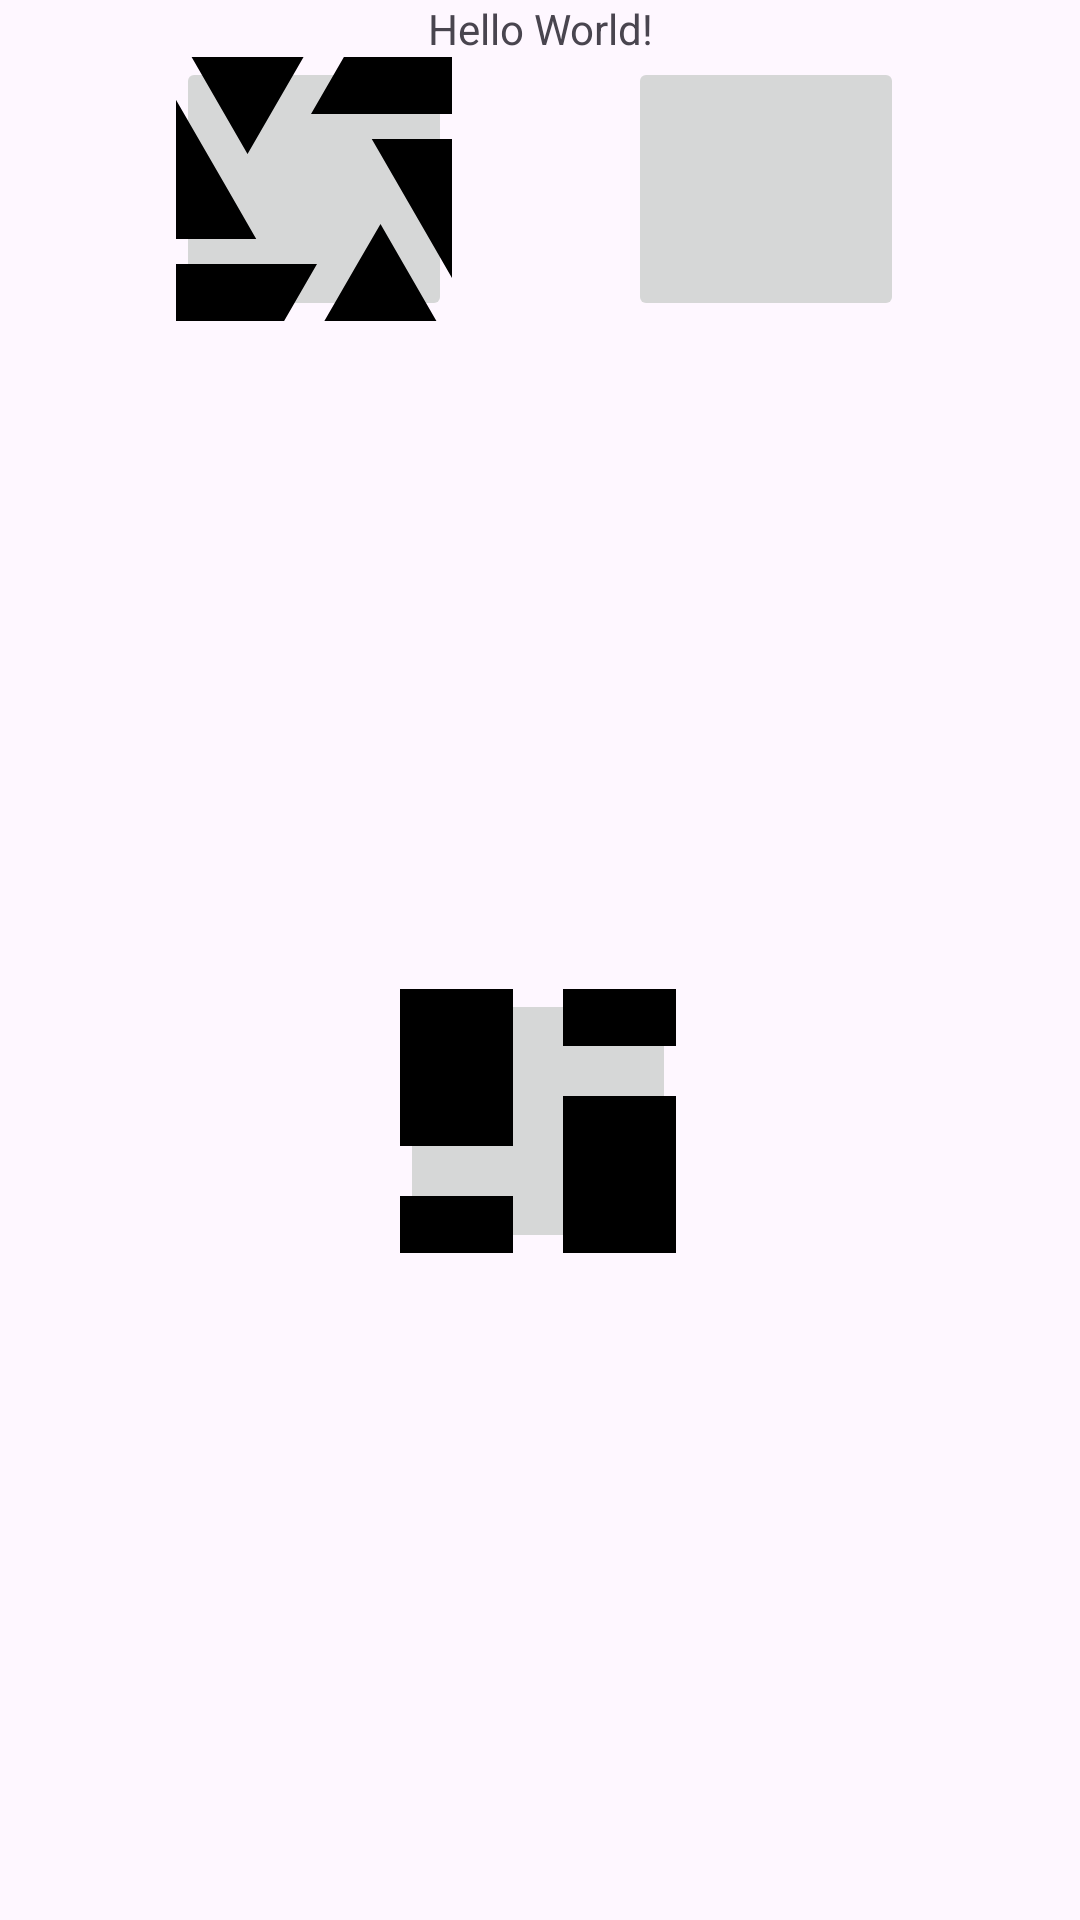

Reconstruct the res/layout file that produces this screen, plus the resources it refers to.
<!-- AndroidManifest.xml: application theme Theme.KnitForLife -->
<!-- res/layout/activity_main.xml -->
<?xml version="1.0" encoding="utf-8"?>
<LinearLayout xmlns:android="http://schemas.android.com/apk/res/android"
    xmlns:app="http://schemas.android.com/apk/res-auto"
    xmlns:tools="http://schemas.android.com/tools"
    android:layout_width="match_parent"
    android:layout_height="match_parent"
    android:orientation="vertical"
    tools:context=".MainActivity">

    <androidx.fragment.app.FragmentContainerView
        android:id="@+id/fragment_container_view_tag"
        android:layout_width="match_parent"
        android:layout_height="match_parent"
        android:visibility="gone" />

    <LinearLayout
        android:layout_width="match_parent"
        android:layout_height="match_parent"
        android:orientation="vertical">

        <TextView
            android:id="@+id/textView"
            android:layout_width="match_parent"
            android:layout_height="wrap_content"
            android:text="Hello World!"
            android:textAlignment="center"
             />

        <androidx.constraintlayout.widget.ConstraintLayout
            android:id="@+id/camera_layout"
            android:layout_width="match_parent"
            android:layout_height="match_parent"
            android:layout_weight="1">



            <ImageButton
                android:id="@+id/toCameraButton"
                android:layout_width="92dp"
                android:layout_height="88dp"
                android:contentDescription="пряжа"
                android:src="@drawable/baseline_camera_24"
                android:tooltipText="Пряжа"
                app:layout_constraintEnd_toStartOf="@+id/toCameraActivityButton"
                app:layout_constraintHorizontal_bias="0.498"
                app:layout_constraintStart_toStartOf="parent"
                app:layout_constraintTop_toTopOf="parent" />


            <ImageButton
                android:id="@+id/toCameraActivityButton"
                android:layout_width="92dp"
                android:layout_height="88dp"
                android:contentDescription="пряжа"
                android:src="@drawable/baseline_camera_alt_24"
                android:tooltipText="Пряжа"
                app:layout_constraintEnd_toEndOf="parent"
                app:layout_constraintHorizontal_bias="0.498"
                app:layout_constraintStart_toEndOf="@+id/toCameraButton"

                app:layout_constraintTop_toTopOf="parent" />

        </androidx.constraintlayout.widget.ConstraintLayout>
        <androidx.constraintlayout.widget.ConstraintLayout
            android:id="@+id/collection_layout"
            android:layout_width="match_parent"
            android:layout_height="match_parent"
            android:layout_weight="1">




            <ImageButton
                android:id="@+id/toCollectionActivityButton"
                android:layout_width="92dp"
                android:layout_height="88dp"
                android:contentDescription="Коллекция"
                android:src="@drawable/baseline_dashboard_24"
                android:tooltipText="Пряжа"
                app:layout_constraintEnd_toEndOf="parent"
                app:layout_constraintHorizontal_bias="0.498"
                app:layout_constraintStart_toStartOf="parent"
                app:layout_constraintTop_toTopOf="parent" />
        </androidx.constraintlayout.widget.ConstraintLayout>
    </LinearLayout>

</LinearLayout>
<!-- resources referenced by this layout -->
<resources>
  <!-- drawable baseline_camera_24 (drawable) -->
  <vector xmlns:android="http://schemas.android.com/apk/res/android"
      android:width="200dp"
      android:height="200dp"
      android:tint="#000000"
      android:viewportWidth="24"
      android:viewportHeight="24">
  
      <path
          android:fillColor="@android:color/white"
          android:pathData="M9.4,10.5l4.77,-8.26C13.47,2.09 12.75,2 12,2c-2.4,0 -4.6,0.85 -6.32,2.25l3.66,6.35 0.06,-0.1zM21.54,9c-0.92,-2.92 -3.15,-5.26 -6,-6.34L11.88,9h9.66zM21.8,10h-7.49l0.29,0.5 4.76,8.25C21,16.97 22,14.61 22,12c0,-0.69 -0.07,-1.35 -0.2,-2zM8.54,12l-3.9,-6.75C3.01,7.03 2,9.39 2,12c0,0.69 0.07,1.35 0.2,2h7.49l-1.15,-2zM2.46,15c0.92,2.92 3.15,5.26 6,6.34L12.12,15L2.46,15zM13.73,15l-3.9,6.76c0.7,0.15 1.42,0.24 2.17,0.24 2.4,0 4.6,-0.85 6.32,-2.25l-3.66,-6.35 -0.93,1.6z" />
  
  </vector>
  <!-- drawable baseline_dashboard_24 (drawable) -->
  <vector xmlns:android="http://schemas.android.com/apk/res/android"
      android:width="200dp"
      android:height="200dp"
      android:tint="#000000"
      android:viewportWidth="24"
      android:viewportHeight="24">
  
      <path
          android:fillColor="@android:color/white"
          android:pathData="M3,13h8L11,3L3,3v10zM3,21h8v-6L3,15v6zM13,21h8L21,11h-8v10zM13,3v6h8L21,3h-8z" />
  
  </vector>
  <style name="Theme.KnitForLife" parent="Base.Theme.KnitForLife" />
  <style name="Base.Theme.KnitForLife" parent="Theme.Material3.DayNight.NoActionBar">
          
          
      </style>
</resources>
